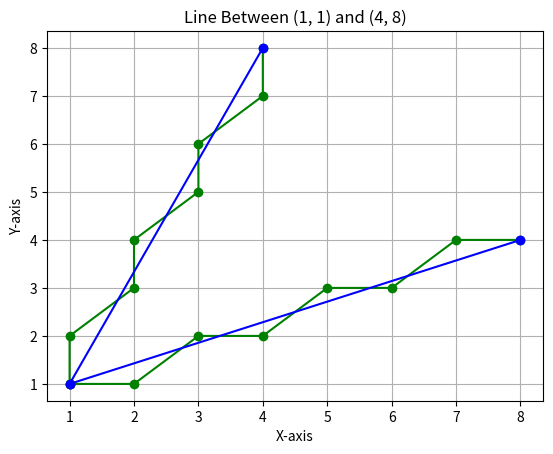

Source code (Python):
# -*- coding: utf-8 -*-
"""CGIAssignment1.ipynb

Automatically generated by Colaboratory.

Original file is located at
    https://colab.research.google.com/<link-removed>
"""

import matplotlib.pyplot as plt

def visual_show(coordinates, coordinate1, coordinate2):
    # Extract x and y coordinates from list
    x_coord = [coord[0] for coord in coordinates]
    y_coord = [coord[1] for coord in coordinates]
    plt.plot(x_coord, y_coord, marker='o', color='green')
    plt.xlabel("X-axis")
    plt.ylabel("Y-axis")
    plt.title(f"Line Between {coordinate1} and {coordinate2}")
    plt.grid(True)
    x = [coordinate1[0], coordinate2[0]]
    y = [coordinate1[1], coordinate2[1]]
    plt.plot(x, y, marker='o', color='blue')
    plt.show()

def slope_less_than_one(coordinate1, coordinate2):
    print('Coordinates are: ', coordinate1, coordinate2)
    print('\nSlope is lesser than one\n')
    coordinates = []
    decisionVariables = []
    x1, y1 = coordinate1
    x2, y2 = coordinate2
    x, y = x1, y1
    dy = y2 - y1
    dx = x2 - x1
    p = 2 * dy - dx

    while x <= x2:
        coordinates.append((x, y))
        decisionVariables.append(p)
        x += 1
        if p < 0:
            p = p + 2 * dy
        else:
            p = p + 2 * dy - 2 * dx
            y += 1
    print("Intermediate Coordinates are: ", coordinates)

    print("\nDecision Variables are: ", decisionVariables)
    print('\n')

    visual_show(coordinates, coordinate1, coordinate2)

def slope_greater_than_one(coordinate1, coordinate2):
    print('Coordinates are: ', coordinate1, coordinate2)
    print('\nSlope is greater or equal one\n')
    coordinates = []
    decisionVariables = []
    x1, y1 = coordinate1
    x2, y2 = coordinate2
    x, y = x1, y1
    dy = y2 - y1
    dx = x2 - x1
    p = 2 * dx - dy

    while y <= y2:
        coordinates.append((x, y))
        decisionVariables.append(p)
        y += 1
        if p < 0:
            p = p + 2 * dx
        else:
            p = p + 2 * dx - 2 * dy
            x += 1
    print("Intermediate Coordinates are: ", coordinates)
    print('\n')
    print("Decision Variables are: ", decisionVariables)
    print('\n')
    visual_show(coordinates, coordinate1, coordinate2)

def bresenham_line(coordinate1, coordinate2):
    x1, y1 = coordinate1
    x2, y2 = coordinate2
    dy = y2 - y1
    dx = x2 - x1
    if dy < dx:
        slope_less_than_one(coordinate1, coordinate2)
    else:
        slope_greater_than_one(coordinate1, coordinate2)

def main():
    print('\nBresenham Line Drawing Algorithm\n')
    print('Case 1 :\n')
    coordinate1 = (1, 1)
    coordinate2 = (8, 4)
    bresenham_line(coordinate1, coordinate2)
    print('\nCase 2 :\n')

    coordinate1 = (1, 1)
    coordinate2 = (4, 8)
    bresenham_line(coordinate1, coordinate2)

if __name__ == "__main__":
    main()